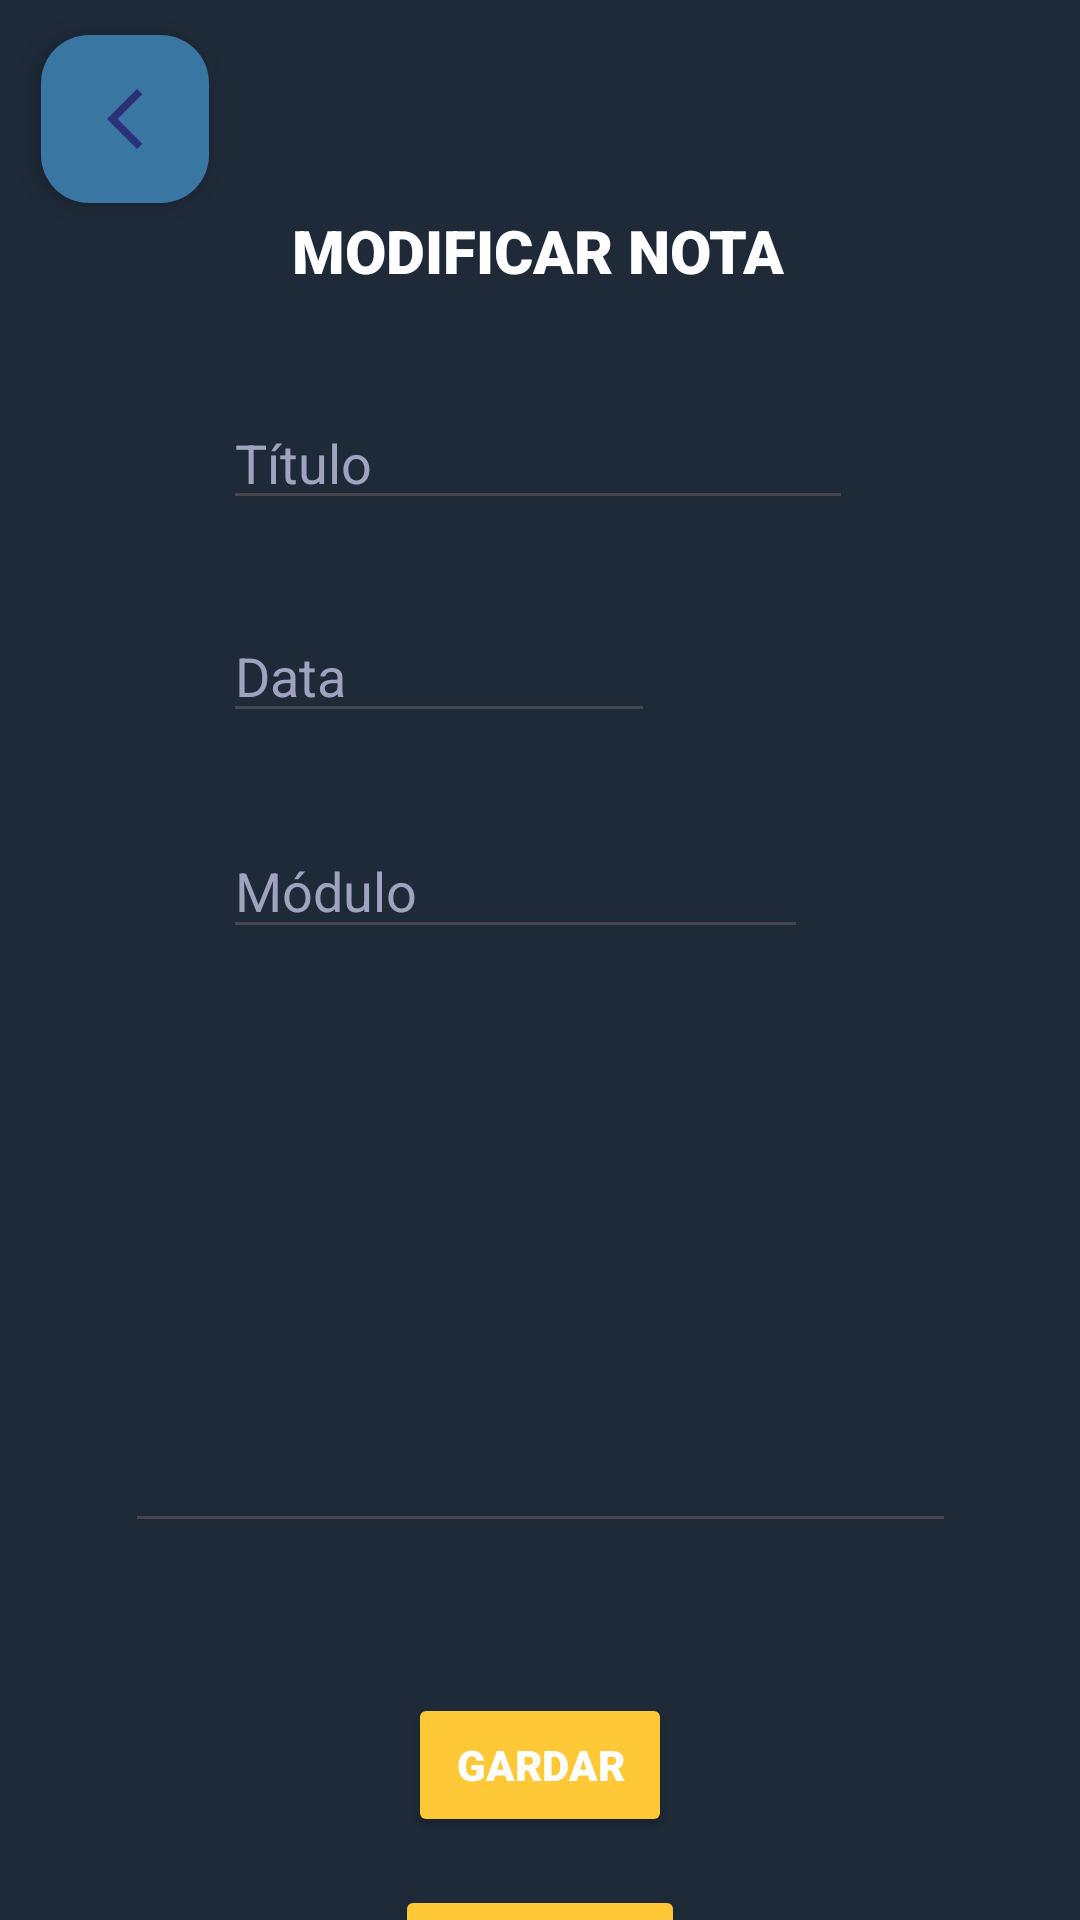

Produce the Android XML layout that renders to this screen, including the resource entries it uses.
<!-- AndroidManifest.xml: application theme Theme.Notas -->
<!-- res/layout/nota_ampliada.xml -->
<?xml version="1.0" encoding="utf-8"?>
<layout xmlns:tools="http://schemas.android.com/tools"
    xmlns:android="http://schemas.android.com/apk/res/android"
    xmlns:app="http://schemas.android.com/apk/res-auto">

    <androidx.constraintlayout.widget.ConstraintLayout
        android:id="@+id/nota_ampliada"
        android:layout_width="match_parent"
        android:layout_height="match_parent"
        android:background="@color/card"
        tools:context=".NotasAdapter.Entities.NotaAmpliada">

        <TextView
            android:id="@+id/modificarNota"
            android:layout_width="wrap_content"
            android:layout_height="wrap_content"
            android:layout_marginTop="70dp"
            android:fontFamily="sans-serif-black"
            android:text="@string/modificarNota"
            android:textColor="@color/colorTexto"
            android:textSize="20dp"
            android:textStyle="bold"
            app:layout_constraintEnd_toEndOf="parent"
            app:layout_constraintHorizontal_bias="0.497"
            app:layout_constraintStart_toStartOf="parent"
            app:layout_constraintTop_toTopOf="parent" />

        <EditText
            android:id="@+id/cambiarTitulo"
            android:layout_width="wrap_content"
            android:layout_height="wrap_content"
            android:layout_marginTop="35dp"
            android:ems="10"
            android:hint="@string/tituloNota"
            android:inputType="text"
            android:textColor="@color/colorTexto"
            android:textColorHint="@color/colorHint"
            app:layout_constraintEnd_toEndOf="@+id/modificarNota"
            app:layout_constraintStart_toStartOf="@+id/modificarNota"
            app:layout_constraintTop_toBottomOf="@+id/modificarNota" />

        <EditText
            android:id="@+id/cambiarData"
            android:layout_width="144dp"
            android:layout_height="41dp"
            android:layout_marginTop="30dp"
            android:ems="10"
            android:hint="@string/data"
            android:inputType="date"
            android:textColor="@color/colorTexto"
            android:textColorHint="@color/colorHint"
            app:layout_constraintStart_toStartOf="@+id/cambiarTitulo"
            app:layout_constraintTop_toBottomOf="@+id/cambiarTitulo" />

        <EditText
            android:id="@+id/cambiarModulo"
            android:layout_width="195dp"
            android:layout_height="42dp"
            android:layout_marginTop="30dp"
            android:hint="@string/modulo"
            android:inputType="text"
            android:textColor="@color/colorTexto"
            android:textColorHint="@color/colorHint"
            app:layout_constraintStart_toStartOf="@+id/cambiarData"
            app:layout_constraintTop_toBottomOf="@+id/cambiarData" />

        <Button
            android:id="@+id/btCancelar"
            style="@style/botones"
            android:layout_width="wrap_content"
            android:layout_height="wrap_content"
            android:layout_marginTop="16dp"
            android:fontFamily="sans-serif-black"
            android:text="@string/btCancel"
            android:textColor="@color/colorTexto"
            app:layout_constraintEnd_toEndOf="@+id/modificarNota"
            app:layout_constraintHorizontal_bias="0.511"
            app:layout_constraintStart_toStartOf="@+id/modificarNota"
            app:layout_constraintTop_toBottomOf="@+id/btGardar" />

        <Button
            android:id="@+id/btGardar"
            style="@style/botones"
            android:layout_width="wrap_content"
            android:layout_height="wrap_content"
            android:layout_marginTop="50dp"
            android:fontFamily="sans-serif-black"
            android:text="@string/btSave"
            android:textColor="@color/colorTexto"
            app:layout_constraintEnd_toEndOf="@+id/modificarNota"
            app:layout_constraintHorizontal_bias="0.508"
            app:layout_constraintStart_toStartOf="@+id/modificarNota"
            app:layout_constraintTop_toBottomOf="@+id/etTexto" />

        <EditText
            android:id="@+id/etTexto"
            android:layout_width="277dp"
            android:layout_height="168dp"
            android:layout_marginTop="30dp"
            android:ems="10"
            android:gravity="start|top"
            android:inputType="textMultiLine"
            android:textColor="@color/colorTexto"
            app:layout_constraintEnd_toEndOf="@+id/modificarNota"
            app:layout_constraintHorizontal_bias="0.495"
            app:layout_constraintStart_toStartOf="@+id/modificarNota"
            app:layout_constraintTop_toBottomOf="@+id/cambiarModulo" />

        <com.google.android.material.floatingactionbutton.FloatingActionButton
            android:id="@+id/btAtras"
            android:layout_width="wrap_content"
            android:layout_height="wrap_content"
            android:backgroundTint="@color/azulToolbar"
            android:contentDescription="@string/fab"
            android:src="@drawable/ic_back"
            android:tint="@color/white"
            app:layout_anchorGravity="bottom|end"
            app:layout_constraintBottom_toBottomOf="parent"
            app:layout_constraintEnd_toEndOf="parent"
            app:layout_constraintHorizontal_bias="0.045"
            app:layout_constraintStart_toStartOf="parent"
            app:layout_constraintTop_toTopOf="parent"
            app:layout_constraintVertical_bias="0.02" />

    </androidx.constraintlayout.widget.ConstraintLayout>
</layout>
<!-- resources referenced by this layout -->
<resources>
  <color name="azulToolbar">#3A76A2</color>
  <color name="card">#1E2A38</color>
  <color name="colorHint">#A0A3BD</color>
  <color name="colorTexto">#FFFFFF</color>
  <color name="white">#FFFFFFFF</color>
  <!-- drawable ic_back (drawable) -->
  <vector xmlns:android="http://schemas.android.com/apk/res/android" android:width="24dp"
  
      android:height="24dp"
  
      android:viewportWidth="24"
  
      android:viewportHeight="24"
  
      android:tint="@color/white"
  
      android:alpha="0.6">
        
      <path android:fillColor="@android:color/white" android:pathData="M17.77,3.77l-1.77,-1.77l-10,10l10,10l1.77,-1.77l-8.23,-8.23z"/>
      
  </vector>
  <string name="btCancel">CANCELAR</string>
  <string name="btSave">GARDAR</string>
  <string name="data">Data</string>
  <string name="fab">Engadir nota</string>
  <string name="modificarNota">MODIFICAR NOTA</string>
  <string name="modulo">Módulo</string>
  <string name="tituloNota">Título</string>
  <style name="botones">
              <item name="android:layout_width">wrap_content</item>
              <item name="android:layout_height">wrap_content</item>
              <item name="cornerRadius">10dp</item>
              <item name="android:backgroundTint">@color/boton2</item>
          </style>
  <style name="Theme.Notas" parent="Base.Theme.Notas" />
  <color name="boton2">#FFC837</color>
  <style name="Base.Theme.Notas" parent="Theme.Material3.DayNight.NoActionBar">
          
          
      </style>
</resources>
